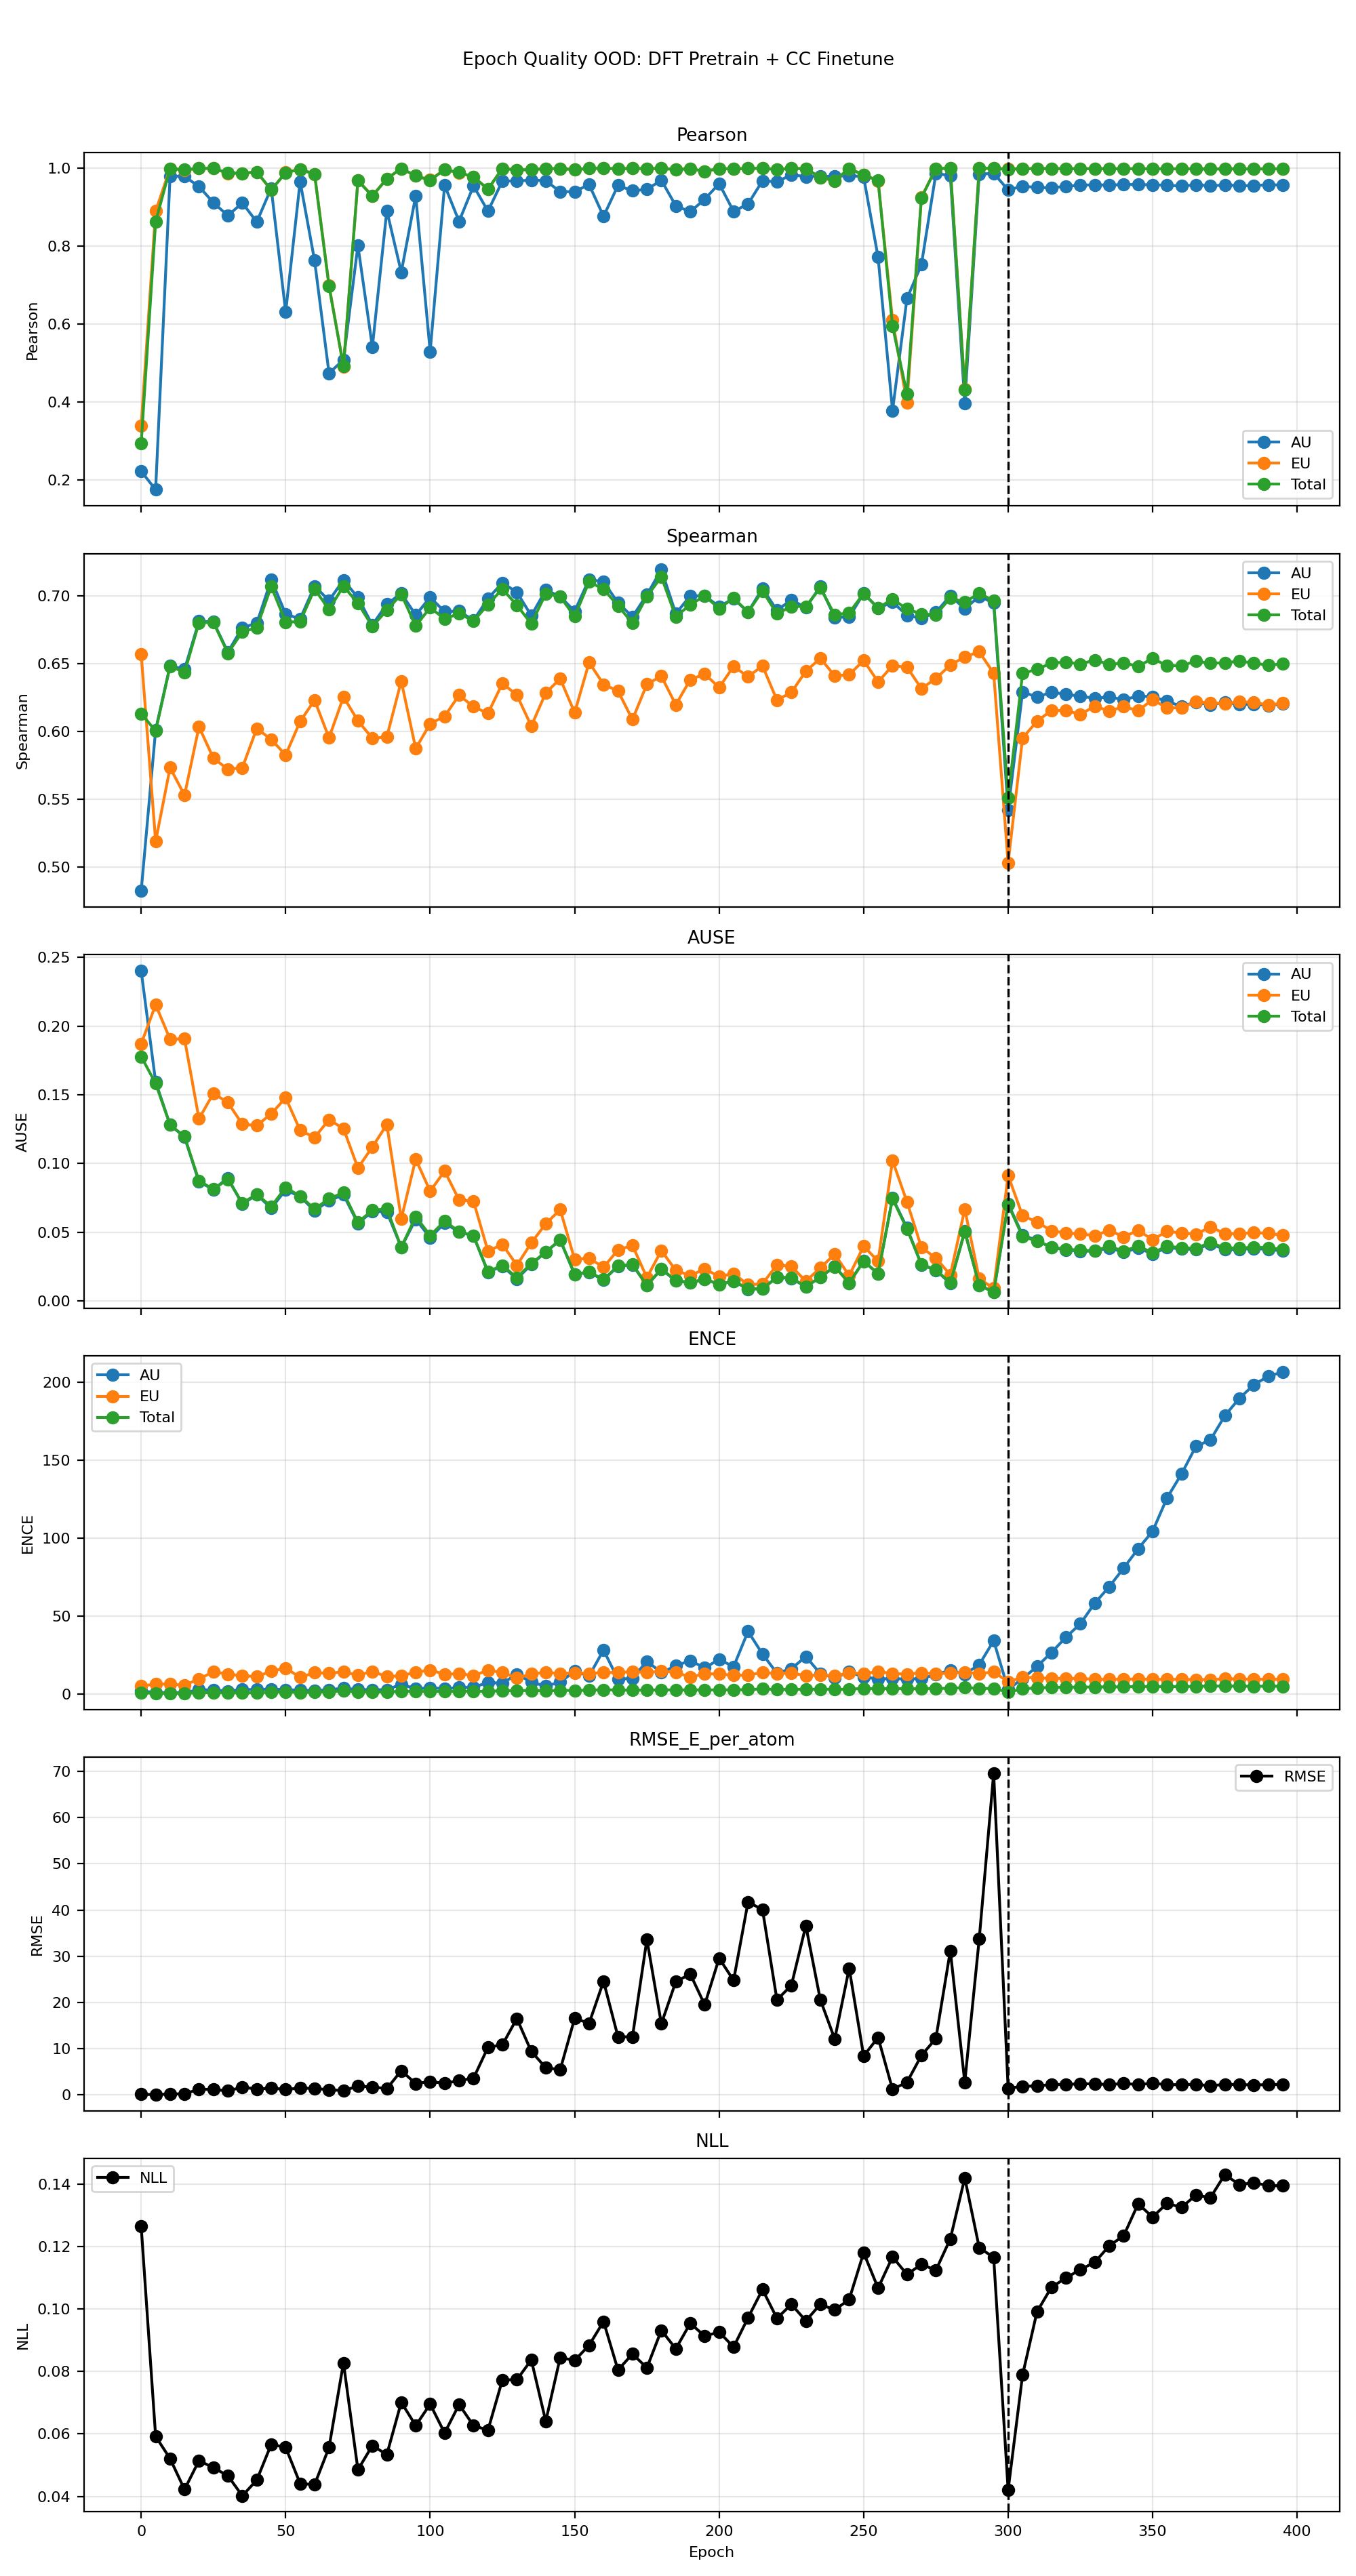

Data behind this chart, as committed beside it:
phase, source_epoch, epoch, pearson_aleatoric, pearson_epistemic, pearson_total, spearman_aleatoric, spearman_epistemic, spearman_total, ause_aleatoric, ause_epistemic, ause_total, ence_aleatoric, ence_epistemic, ence_total, nll_energy, rmse_e_atom
pretrain, 0, 0, 0.2225, 0.339, 0.2943, 0.4825, 0.6569, 0.6132, 0.2403, 0.1871, 0.1779, 2.274, 5.233, 1.016, 0.1265, 0.1333
pretrain, 5, 5, 0.1749, 0.8902, 0.8632, 0.6011, 0.519, 0.6003, 0.1594, 0.2156, 0.1582, 0.9703, 6.573, 0.579, 0.05922, 0.07535
pretrain, 10, 10, 0.9804, 0.9997, 0.9997, 0.6485, 0.5733, 0.6481, 0.1281, 0.1905, 0.1281, 1.16, 6.463, 0.6811, 0.05209, 0.2099
pretrain, 15, 15, 0.9793, 0.996, 0.9965, 0.6457, 0.553, 0.6435, 0.1192, 0.1907, 0.1197, 0.8347, 5.847, 0.5597, 0.0422, 0.2365
pretrain, 20, 20, 0.9535, 1, 1, 0.6812, 0.6034, 0.68, 0.08659, 0.1325, 0.08736, 3.08, 9.771, 1.018, 0.05146, 1.256
pretrain, 25, 25, 0.9118, 0.9999, 0.9999, 0.6806, 0.5803, 0.6804, 0.08108, 0.1511, 0.0812, 2.624, 14.41, 1.084, 0.04919, 1.181
pretrain, 30, 30, 0.8788, 0.9871, 0.9881, 0.6585, 0.5722, 0.6576, 0.08939, 0.1444, 0.08848, 2.059, 12.9, 1.019, 0.04661, 0.8738
pretrain, 35, 35, 0.9114, 0.9873, 0.9875, 0.6765, 0.5733, 0.6733, 0.07031, 0.1286, 0.07122, 3.016, 11.86, 0.9272, 0.04018, 1.697
pretrain, 40, 40, 0.8624, 0.9906, 0.9909, 0.6797, 0.6022, 0.6764, 0.07728, 0.1276, 0.0775, 2.997, 11.32, 0.9879, 0.04524, 1.273
pretrain, 45, 45, 0.9491, 0.9442, 0.9448, 0.7118, 0.594, 0.7068, 0.06738, 0.1361, 0.06868, 3.295, 14.78, 1.315, 0.05666, 1.481
pretrain, 50, 50, 0.6308, 0.9894, 0.9889, 0.6864, 0.5827, 0.6806, 0.08074, 0.1479, 0.08247, 2.941, 16.77, 1.527, 0.05569, 1.206
pretrain, 55, 55, 0.9663, 0.9976, 0.9977, 0.6828, 0.6073, 0.6808, 0.0759, 0.1242, 0.07616, 2.62, 10.8, 1.117, 0.04411, 1.481
pretrain, 60, 60, 0.7635, 0.9857, 0.9851, 0.707, 0.623, 0.7048, 0.06549, 0.119, 0.06687, 2.38, 13.82, 1.263, 0.04376, 1.422
pretrain, 65, 65, 0.474, 0.6998, 0.6977, 0.6964, 0.5953, 0.6898, 0.07284, 0.1319, 0.07428, 2.948, 13.46, 1.562, 0.05565, 1.126
pretrain, 70, 70, 0.5085, 0.4915, 0.4916, 0.7115, 0.6254, 0.707, 0.07723, 0.1254, 0.07875, 3.863, 14.34, 2.217, 0.08277, 0.9448
pretrain, 75, 75, 0.8018, 0.9689, 0.9685, 0.6986, 0.6079, 0.6944, 0.05632, 0.09673, 0.05709, 3.012, 12.2, 1.402, 0.04853, 1.904
pretrain, 80, 80, 0.5411, 0.9298, 0.9288, 0.6784, 0.5949, 0.6774, 0.06501, 0.1119, 0.0659, 2.865, 14.65, 1.534, 0.05626, 1.742
pretrain, 85, 85, 0.8916, 0.9733, 0.9735, 0.6937, 0.596, 0.6892, 0.06477, 0.1283, 0.06697, 2.923, 11.33, 1.392, 0.0534, 1.352
pretrain, 90, 90, 0.7334, 0.9996, 0.9997, 0.7017, 0.6371, 0.7011, 0.03894, 0.05969, 0.03894, 6.364, 11.89, 1.947, 0.07014, 5.259
pretrain, 95, 95, 0.9295, 0.981, 0.9809, 0.6857, 0.5874, 0.6777, 0.05935, 0.1032, 0.06137, 3.492, 14.1, 1.784, 0.06267, 2.453
pretrain, 100, 100, 0.5296, 0.9704, 0.9694, 0.6988, 0.6057, 0.6912, 0.04586, 0.07982, 0.0475, 4.182, 15.54, 1.985, 0.06955, 2.914
pretrain, 105, 105, 0.9567, 0.9969, 0.9968, 0.6882, 0.6111, 0.6828, 0.05657, 0.09445, 0.05801, 3.509, 12.8, 1.681, 0.06029, 2.506
pretrain, 110, 110, 0.8639, 0.9884, 0.9894, 0.6887, 0.6267, 0.6869, 0.05011, 0.0735, 0.05039, 4.31, 13.24, 2.071, 0.06942, 3.113
pretrain, 115, 115, 0.955, 0.9782, 0.9782, 0.6817, 0.6182, 0.6813, 0.04721, 0.07249, 0.04728, 4.425, 11.95, 1.861, 0.06267, 3.618
pretrain, 120, 120, 0.8902, 0.9463, 0.9468, 0.6979, 0.6133, 0.6934, 0.02083, 0.03616, 0.02124, 7.595, 15.36, 1.884, 0.06122, 10.29
pretrain, 125, 125, 0.9677, 0.9998, 0.9997, 0.7094, 0.6354, 0.7049, 0.02519, 0.04103, 0.02579, 7.033, 14.01, 2.272, 0.07731, 10.84
pretrain, 130, 130, 0.9675, 0.996, 0.996, 0.7026, 0.6268, 0.6929, 0.01586, 0.02578, 0.01681, 12.91, 10.34, 2.268, 0.07736, 16.54
pretrain, 135, 135, 0.9699, 0.9969, 0.9969, 0.6853, 0.604, 0.6793, 0.02637, 0.04216, 0.02714, 7.812, 12.99, 2.514, 0.08371, 9.399
pretrain, 140, 140, 0.9684, 0.9993, 0.9993, 0.7041, 0.6284, 0.7014, 0.03549, 0.05607, 0.03555, 5.145, 14.01, 2.175, 0.06407, 5.904
pretrain, 145, 145, 0.94, 0.9994, 0.9993, 0.6994, 0.6388, 0.6992, 0.04412, 0.06636, 0.04439, 7.893, 13.28, 2.517, 0.08447, 5.463
pretrain, 150, 150, 0.9404, 0.997, 0.997, 0.6885, 0.6138, 0.6846, 0.01911, 0.03006, 0.01936, 14.68, 13.7, 2.419, 0.08353, 16.57
pretrain, 155, 155, 0.9584, 1, 1, 0.7121, 0.6509, 0.7102, 0.02069, 0.031, 0.02102, 11.76, 13.35, 2.641, 0.08841, 15.48
pretrain, 160, 160, 0.8769, 0.9999, 0.9999, 0.7102, 0.6346, 0.7047, 0.01506, 0.02437, 0.01552, 28.35, 13.95, 2.93, 0.096, 24.58
pretrain, 165, 165, 0.9563, 0.9991, 0.9991, 0.6948, 0.6298, 0.6926, 0.02514, 0.03705, 0.02538, 9.592, 13.91, 2.641, 0.08047, 12.58
pretrain, 170, 170, 0.9424, 0.9999, 0.9999, 0.6844, 0.6087, 0.6797, 0.02616, 0.04028, 0.02654, 10.24, 14.47, 2.674, 0.08561, 12.56
pretrain, 175, 175, 0.9462, 0.9993, 0.9993, 0.7006, 0.6348, 0.6993, 0.01122, 0.01686, 0.01123, 21.16, 13.96, 2.566, 0.08118, 33.64
pretrain, 180, 180, 0.9695, 0.9999, 0.9998, 0.7192, 0.6407, 0.7139, 0.02286, 0.03653, 0.02322, 13.9, 14.75, 2.927, 0.09319, 15.4
pretrain, 185, 185, 0.904, 0.9973, 0.9973, 0.6868, 0.6196, 0.6845, 0.01457, 0.02212, 0.01476, 18.19, 14.02, 2.663, 0.08726, 24.49
pretrain, 190, 190, 0.8885, 0.999, 0.999, 0.6998, 0.6381, 0.6934, 0.013, 0.0183, 0.0133, 21.6, 11.03, 2.918, 0.09542, 26.16
pretrain, 195, 195, 0.9208, 0.9926, 0.9925, 0.6997, 0.6423, 0.6997, 0.01564, 0.02317, 0.01572, 16.88, 13.05, 2.66, 0.09133, 19.5
pretrain, 200, 200, 0.9608, 0.9996, 0.9996, 0.6921, 0.6324, 0.6906, 0.01204, 0.01757, 0.01197, 22.35, 13.05, 2.87, 0.09262, 29.57
pretrain, 205, 205, 0.8896, 0.9986, 0.9986, 0.6978, 0.6479, 0.6982, 0.01427, 0.01984, 0.0143, 17.63, 12.1, 2.786, 0.08782, 24.78
pretrain, 210, 210, 0.9085, 1, 1, 0.6879, 0.6403, 0.6879, 0.008526, 0.01158, 0.008543, 40.3, 12.3, 3.033, 0.09721, 41.72
pretrain, 215, 215, 0.9682, 1, 1, 0.7053, 0.6483, 0.7035, 0.008734, 0.01239, 0.00874, 25.75, 13.92, 3.427, 0.1062, 40.09
pretrain, 220, 220, 0.9653, 0.9975, 0.9975, 0.6892, 0.6231, 0.6866, 0.01698, 0.0261, 0.01725, 13.51, 13.31, 3.034, 0.09703, 20.57
pretrain, 225, 225, 0.9838, 0.9998, 0.9998, 0.6969, 0.6288, 0.6921, 0.01632, 0.02507, 0.01675, 16.41, 13.52, 3.183, 0.1015, 23.71
pretrain, 230, 230, 0.9787, 0.9992, 0.9992, 0.6911, 0.6443, 0.692, 0.01011, 0.01418, 0.0101, 24.11, 11.96, 3.147, 0.09622, 36.6
pretrain, 235, 235, 0.98, 0.9767, 0.9768, 0.7068, 0.6539, 0.7058, 0.01722, 0.02396, 0.01714, 13.24, 12.39, 3.353, 0.1015, 20.63
pretrain, 240, 240, 0.9792, 0.9681, 0.9682, 0.6841, 0.641, 0.6858, 0.02508, 0.03387, 0.02478, 10.43, 11.79, 3.119, 0.09972, 12.09
pretrain, 245, 245, 0.982, 0.9997, 0.9997, 0.6842, 0.6418, 0.6874, 0.01293, 0.0183, 0.01292, 14.33, 13.68, 3.268, 0.1031, 27.39
pretrain, 250, 250, 0.9782, 0.9829, 0.983, 0.7017, 0.6523, 0.7016, 0.02888, 0.03968, 0.02874, 11.06, 13.19, 3.745, 0.118, 8.429
pretrain, 255, 255, 0.7719, 0.9681, 0.9691, 0.6907, 0.6365, 0.6909, 0.01963, 0.02886, 0.01981, 9.81, 14.51, 3.522, 0.1067, 12.44
pretrain, 260, 260, 0.3781, 0.6103, 0.595, 0.6953, 0.6484, 0.6975, 0.07486, 0.1021, 0.07437, 10.05, 13.28, 3.713, 0.1167, 1.219
pretrain, 265, 265, 0.6657, 0.3978, 0.4207, 0.6855, 0.6473, 0.6902, 0.0531, 0.07202, 0.05232, 9.719, 12.89, 3.45, 0.1111, 2.752
pretrain, 270, 270, 0.7531, 0.9261, 0.9246, 0.6833, 0.6315, 0.6866, 0.0263, 0.03883, 0.02644, 10.09, 13.8, 3.611, 0.1143, 8.533
pretrain, 275, 275, 0.9867, 0.9998, 0.9998, 0.6877, 0.639, 0.686, 0.0222, 0.03107, 0.02248, 12.62, 13.11, 3.766, 0.1124, 12.21
pretrain, 280, 280, 0.9815, 1, 1, 0.7, 0.6489, 0.6984, 0.01267, 0.01887, 0.01301, 15.38, 13.56, 3.78, 0.1225, 31.19
pretrain, 285, 285, 0.3968, 0.4328, 0.4316, 0.6903, 0.6549, 0.6952, 0.05096, 0.06668, 0.05011, 12.93, 14.1, 4.304, 0.142, 2.725
pretrain, 290, 290, 0.9849, 1, 1, 0.6995, 0.6587, 0.7018, 0.0114, 0.01601, 0.01141, 18.93, 13.26, 3.69, 0.1196, 33.75
pretrain, 295, 295, 0.9875, 1, 1, 0.6947, 0.6428, 0.6962, 0.006238, 0.009087, 0.006241, 34.33, 14.27, 3.731, 0.1165, 69.57
... 20 more rows
